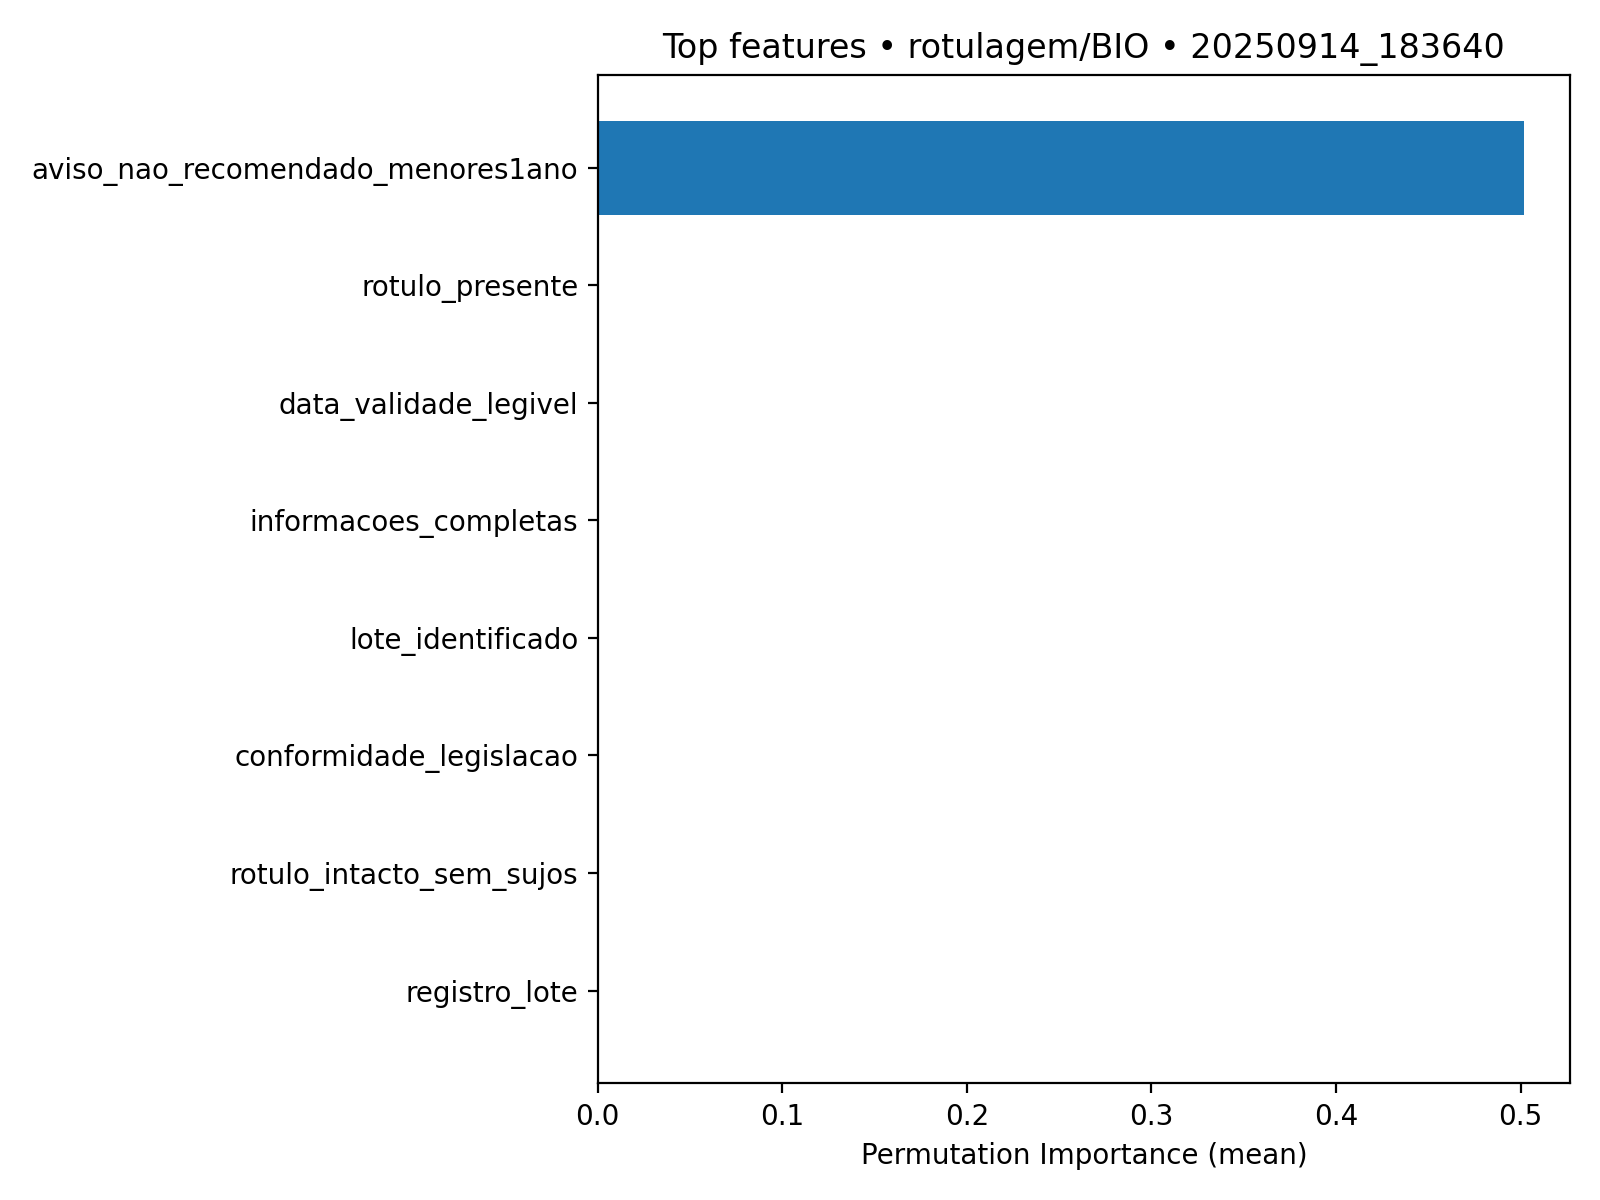

The table this chart was drawn from, first rows:
feature, importance_mean, importance_std
aviso_nao_recomendado_menores1ano, 0.5017, 0.02399
rotulo_presente, 0.0, 0.0
data_validade_legivel, 0.0, 0.0
informacoes_completas, 0.0, 0.0
lote_identificado, 0.0, 0.0
conformidade_legislacao, 0.0, 0.0
rotulo_intacto_sem_sujos, 0.0, 0.0
registro_lote, 0.0, 0.0
